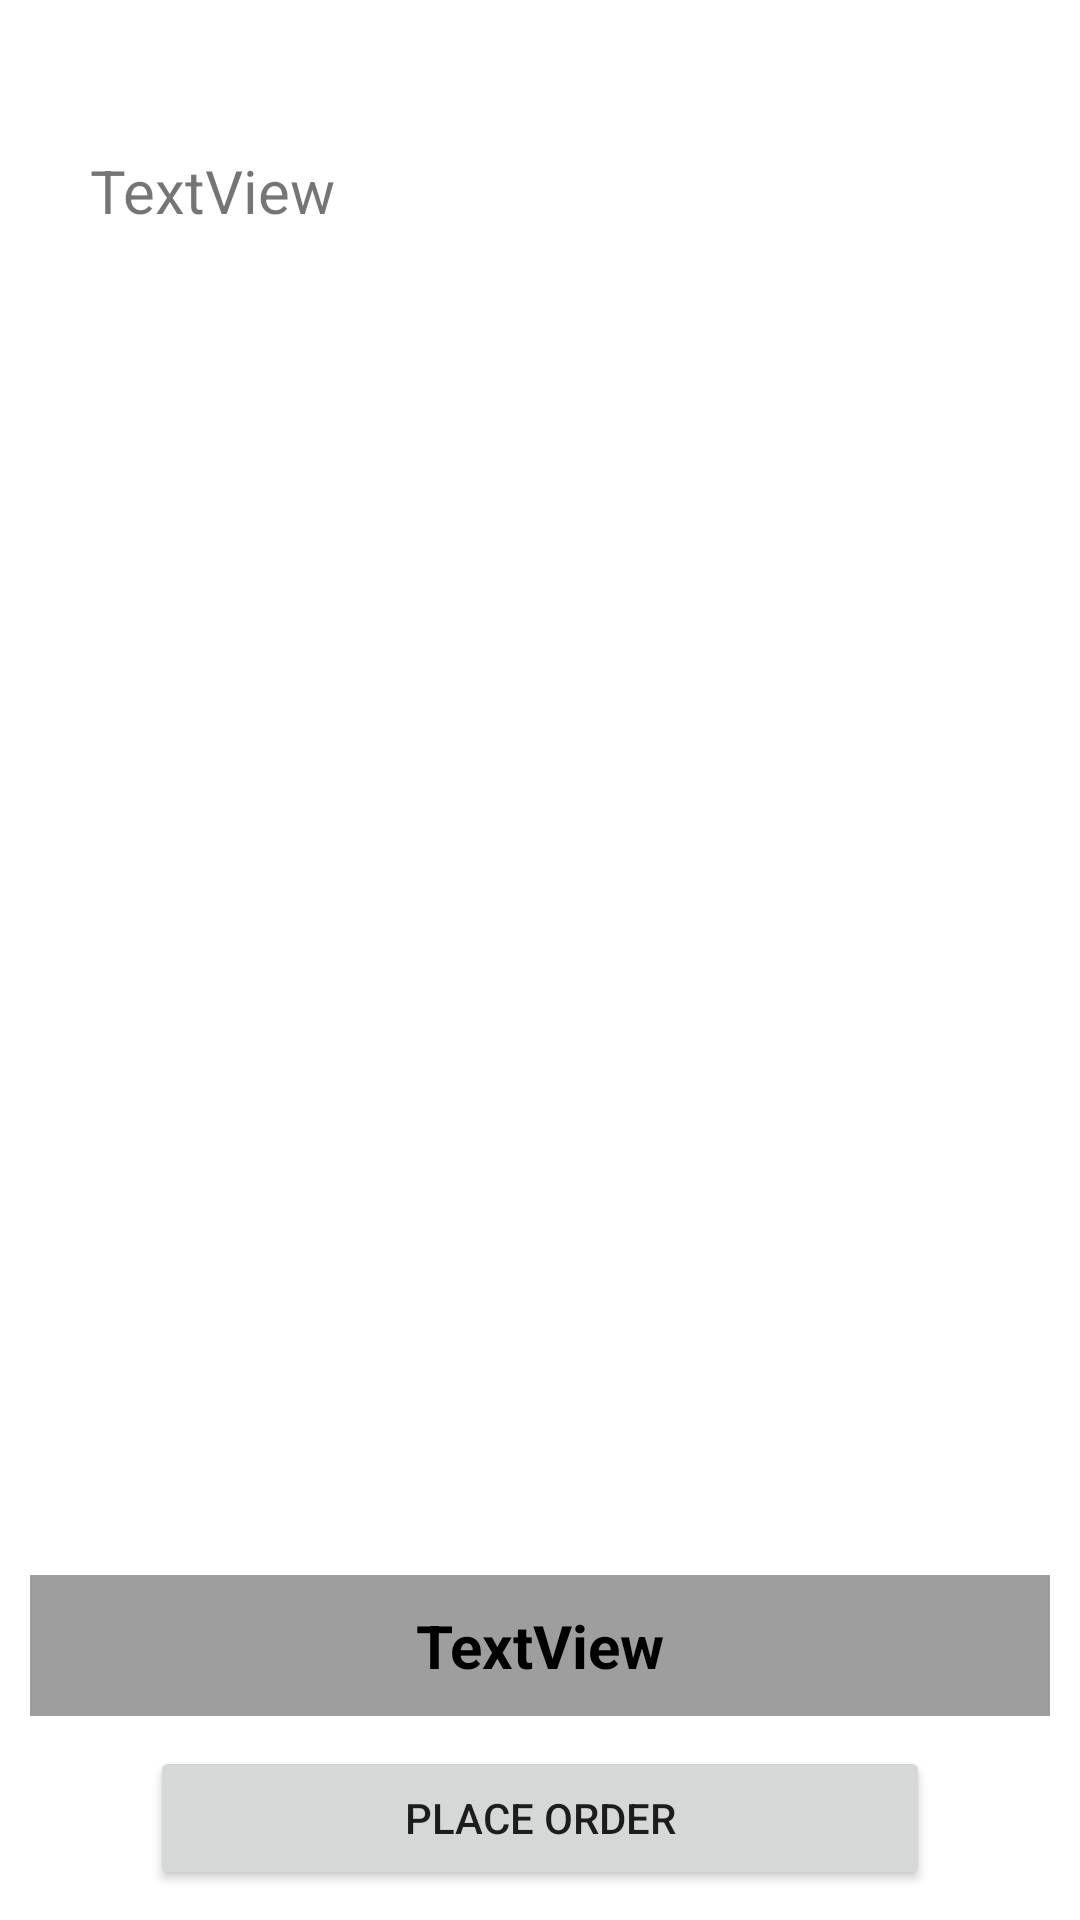

Produce the Android XML layout that renders to this screen, including the resource entries it uses.
<!-- AndroidManifest.xml: application theme Theme.FoodGrid -->
<!-- res/layout/fragment_checkout.xml -->
<?xml version="1.0" encoding="utf-8"?>
<FrameLayout xmlns:android="http://schemas.android.com/apk/res/android"
    xmlns:app="http://schemas.android.com/apk/res-auto"
    xmlns:tools="http://schemas.android.com/tools"
    android:id="@+id/checkOutMainFrame"
    android:layout_width="match_parent"
    android:layout_height="match_parent"
    tools:context=".fragments.Checkout">

    <androidx.constraintlayout.widget.ConstraintLayout
        android:layout_width="match_parent"
        android:layout_height="match_parent">

        <TextView
            android:id="@+id/checkoutUserName"
            android:layout_width="wrap_content"
            android:layout_height="wrap_content"
            android:layout_marginStart="30dp"
            android:layout_marginTop="50dp"
            android:text="TextView"
            android:textSize="20sp"
            app:layout_constraintStart_toStartOf="parent"
            app:layout_constraintTop_toTopOf="parent" />

        <TextView
            android:id="@+id/subTotal"
            android:layout_width="match_parent"
            android:layout_height="wrap_content"
            android:layout_marginStart="10dp"
            android:layout_marginEnd="10dp"
            android:layout_marginBottom="10dp"
            android:background="@color/grey_font"
            android:padding="10dp"
            android:text="TextView"
            android:textAlignment="center"
            android:textColor="@color/black"
            android:textSize="20sp"
            android:textStyle="bold"
            app:layout_constraintBottom_toTopOf="@+id/placeOrderBtn"
            app:layout_constraintEnd_toEndOf="parent"
            app:layout_constraintStart_toStartOf="parent" />

        <FrameLayout
            android:id="@+id/checkOutFragList"
            android:layout_width="match_parent"
            android:layout_height="match_parent"
            android:layout_marginTop="80dp"
            android:layout_marginBottom="120dp"
            app:layout_constraintBottom_toBottomOf="parent"
            app:layout_constraintEnd_toEndOf="parent"
            app:layout_constraintStart_toStartOf="parent"
            app:layout_constraintTop_toTopOf="parent">

        </FrameLayout>

        <Button
            android:id="@+id/placeOrderBtn"
            android:layout_width="match_parent"
            android:layout_height="wrap_content"
            android:layout_marginStart="50dp"
            android:layout_marginEnd="50dp"
            android:layout_marginBottom="10dp"
            android:text="Place Order"
            app:layout_constraintBottom_toBottomOf="parent"
            app:layout_constraintEnd_toEndOf="parent"
            app:layout_constraintStart_toStartOf="parent" />
    </androidx.constraintlayout.widget.ConstraintLayout>
</FrameLayout>
<!-- resources referenced by this layout -->
<resources>
  <color name="black">#FF000000</color>
  <color name="grey_font">#ff9e9e9e</color>
  <style name="Theme.FoodGrid" parent="Theme.MaterialComponents.DayNight.DarkActionBar">
          
          <item name="colorPrimary">@color/purple_500</item>
          <item name="colorPrimaryVariant">@color/purple_700</item>
          <item name="colorOnPrimary">@color/white</item>
          
          <item name="colorSecondary">@color/teal_200</item>
          <item name="colorSecondaryVariant">@color/teal_700</item>
          <item name="colorOnSecondary">@color/black</item>
          
          <item name="android:statusBarColor" tools:targetApi="l">?attr/colorPrimaryVariant</item>
          
      </style>
  <color name="purple_500">#FF6200EE</color>
  <color name="purple_700">#FF3700B3</color>
  <color name="white">#FFFFFFFF</color>
  <color name="teal_200">#FF03DAC5</color>
  <color name="teal_700">#FF018786</color>
</resources>
